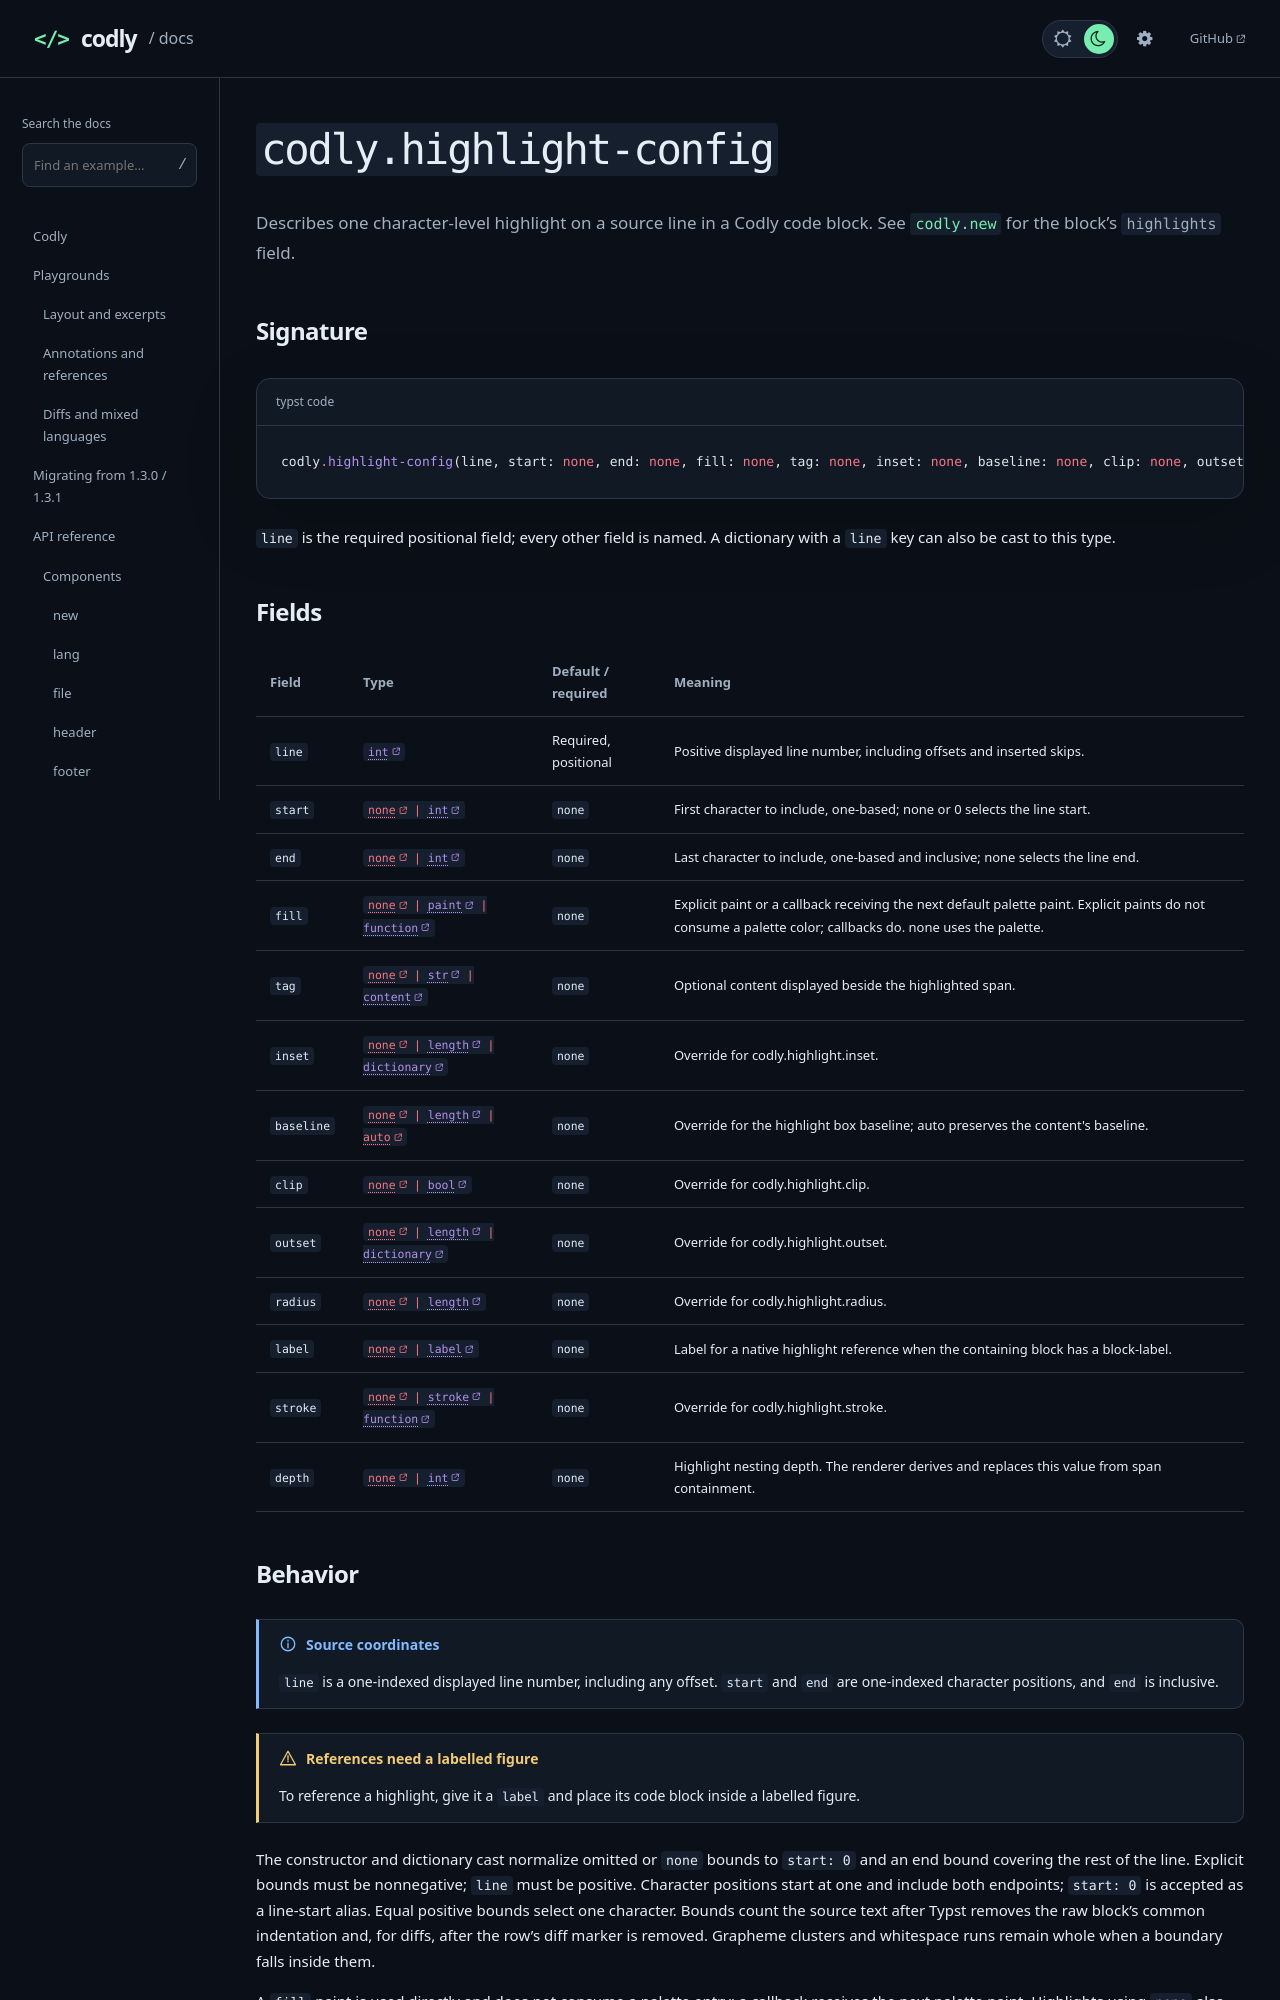

repository: Dherse/codly · page: api/types/highlight-config.html · generator: mdbook

# `codly.highlight-config`

Describes one character-level highlight on a source line in a Codly code block. See [`codly.new`](../components/new.md) for the block's `highlights` field.

## Signature

```typst code
codly.highlight-config(line, start: none, end: none, fill: none, tag: none, inset: none, baseline: none, clip: none, outset: none, radius: none, label: none, stroke: none, depth: none)
```

`line` is the required positional field; every other field is named. A dictionary with a `line` key can also be cast to this type.

## Fields

{{#arg-table types.highlight-config}}
